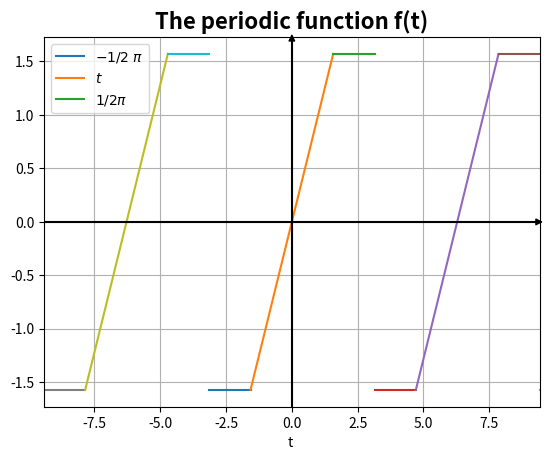

Write the Python code that produced this figure.
#!/usr/bin/env python3
# -*- coding: utf-8 -*-
"""
Created on Wed Feb 21 14:38:45 2018
Open University, MST210, TMA05 Question 4 (a),
Sketching a perdiodic function
[redacted]
"""

import numpy as np
import matplotlib.pyplot as plt

# define the period of f(t)
tau = 2*np.pi

# define the range of each periodic function (f_1 + f_2 + f_3):
for i in np.arange(-10,10,1):
    start_a = -np.pi + i * tau #start range of function f_1
    end_a = -0.5*np.pi + i * tau #end range of function f_1
    a = np.linspace(start_a, end_a, 50) # t-values of f_1
    f_1 = -0.5*np.pi*a**0 # y-values of f_3
    
    start_b = -0.5*np.pi +i * tau #start range of function f_2
    end_b = 0.5*np.pi +i * tau #end range of function f_2
    b = np.linspace(start_b, end_b, 50) # t-values of f_1
    f_2 = b-tau*i # y-values of f_2
    
    start_c = 0.5*np.pi +i * tau # start range of function f_3
    end_c = np.pi +i * tau #end range of function f_3
    c = np.linspace(start_c, end_c, 50) # t-values of f_1
    f_3 = 0.5*np.pi*c**0 # y-values of  f_3
    
    plt.plot(a,f_1,b,f_2,c,f_3)  #plotting f_1, f_2, f_3

# labeling the functions
ax = plt.gca()
lines = ax.get_lines()
lines[0].set_label(r"$-1/2 \ \pi$")
lines[1].set_label(r"$t$")
lines[2].set_label(r"$1/2\pi$")
ax.legend()

ax.set_xlabel('t ') # Labeling the x-axis

plt.xlim(-3*np.pi,3*np.pi) # Limiting the visible plot area on x-axis

# draw x and y axis and grid
plt.axhline(0, color='black')
plt.axvline(0, color='black')

arrow_length = 15 # In points

# X-axis arrow
ax.annotate('', xy=(0.97, 0), xycoords=('axes fraction', 'data'), 
            xytext=(arrow_length, 0), textcoords='offset points',
            arrowprops=dict(arrowstyle='<|-', fc='black'))

# Y-axis arrow
ax.annotate('', xy=(0, 0.96), xycoords=('data', 'axes fraction'), 
            xytext=(0, arrow_length), textcoords='offset points',
            arrowprops=dict(arrowstyle='<|-', fc='black'))

ax.grid() # plotting a background grid

ax.set_title( "The periodic function f(t)", size=16, weight="bold")

plt.savefig('MST210_TMA05_q4a.png')  #saving picture of plot

plt.show()

